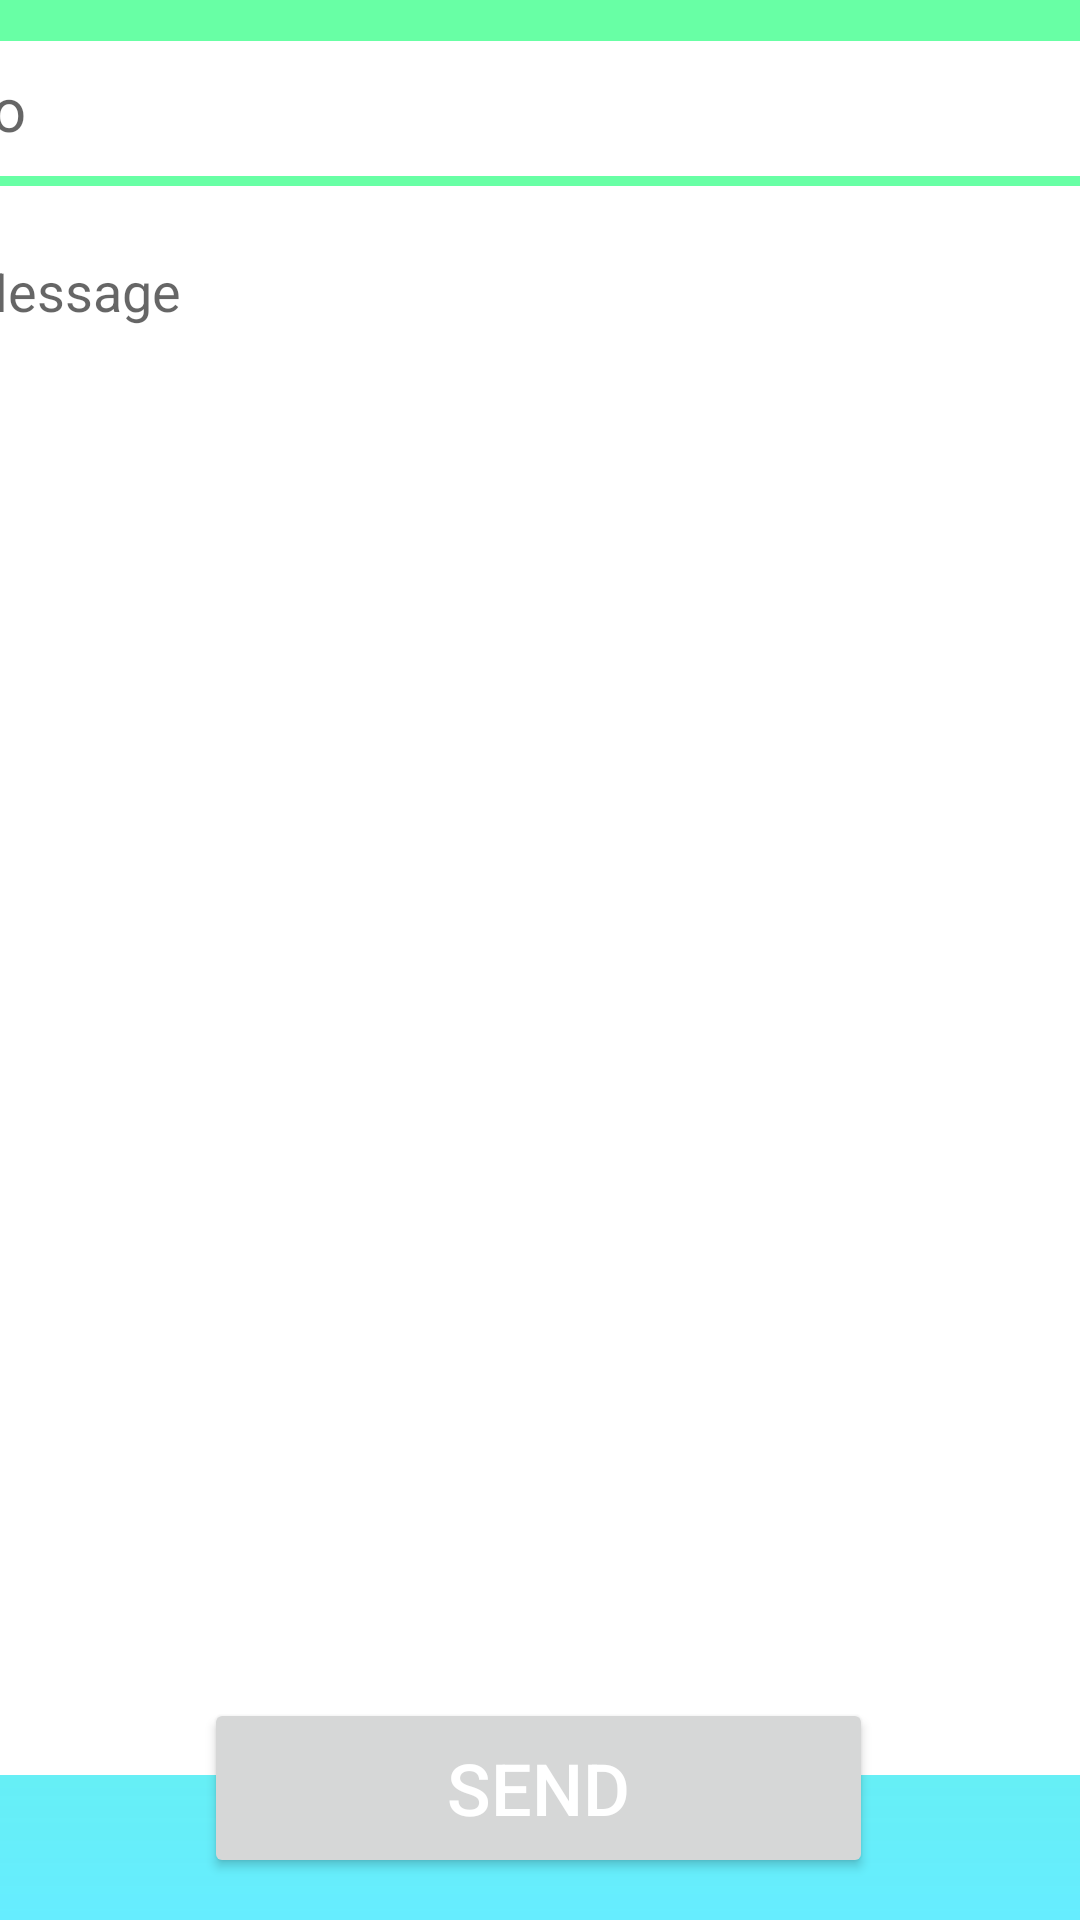

Android layout source for this screen:
<!-- AndroidManifest.xml: application theme Theme.Medimate -->
<!-- res/layout/activity_mail.xml -->
<?xml version="1.0" encoding="utf-8"?>
<androidx.constraintlayout.widget.ConstraintLayout xmlns:android="http://schemas.android.com/apk/res/android"
    xmlns:app="http://schemas.android.com/apk/res-auto"
    xmlns:tools="http://schemas.android.com/tools"
    android:layout_width="match_parent"
    android:layout_height="match_parent"
    android:background="@drawable/ic_medimate_official_bg"
    android:orientation="vertical"
    tools:context=".send_email">


    <EditText
        android:id="@+id/to"
        android:layout_width="390dp"
        android:layout_height="45dp"
        android:background="@android:color/white"
        android:ems="10"
        android:hint="To"
        android:inputType="textEmailAddress"
        android:textSize="20sp"
        app:layout_constraintBottom_toBottomOf="parent"
        app:layout_constraintEnd_toEndOf="parent"
        app:layout_constraintHorizontal_bias="0.476"
        app:layout_constraintStart_toStartOf="parent"
        app:layout_constraintTop_toTopOf="parent"
        app:layout_constraintVertical_bias="0.023"
        tools:ignore="MissingConstraints" />

    <EditText
        android:id="@+id/subject"
        android:layout_width="match_parent"
        android:layout_height="wrap_content"
        android:background="@android:color/white"
        android:hint="Subject"
        android:padding="10dp"
        app:layout_constraintBottom_toBottomOf="parent"
        app:layout_constraintEnd_toEndOf="parent"
        app:layout_constraintHorizontal_bias="0.0"
        app:layout_constraintStart_toStartOf="parent"
        app:layout_constraintTop_toTopOf="parent"
        app:layout_constraintVertical_bias="0.104" />

    <EditText
        android:id="@+id/message"
        android:layout_width="407dp"
        android:layout_height="517dp"
        android:layout_weight="1"
        android:background="@android:color/white"
        android:gravity="top"
        android:hint="Message"
        android:padding="10dp"
        app:layout_constraintBottom_toBottomOf="parent"
        app:layout_constraintEnd_toEndOf="parent"
        app:layout_constraintStart_toStartOf="parent"
        app:layout_constraintTop_toTopOf="parent"
        app:layout_constraintVertical_bias="0.607" />

    <Button
        android:id="@+id/Submit"
        android:layout_width="223dp"
        android:layout_height="60dp"
        android:padding="10dp"
        android:text="SEND"
        android:textColor="@color/white"
        android:textSize="24sp"
        app:layout_constraintBottom_toBottomOf="parent"
        app:layout_constraintEnd_toEndOf="parent"
        app:layout_constraintHorizontal_bias="0.497"
        app:layout_constraintStart_toStartOf="parent"
        app:layout_constraintTop_toTopOf="parent"
        app:layout_constraintVertical_bias="0.976" />


</androidx.constraintlayout.widget.ConstraintLayout>
<!-- resources referenced by this layout -->
<resources>
  <color name="white">#FFFFFFFF</color>
  <!-- drawable ic_medimate_official_bg (drawable) -->
  <vector android:height="801dp" android:viewportHeight="768"
      android:viewportWidth="491" android:width="512.09766dp"
      xmlns:aapt="http://schemas.android.com/aapt" xmlns:android="http://schemas.android.com/apk/res/android">
  
      <path android:pathData="M0,0h491v768h-491z">
          <aapt:attr name="android:fillColor">
              <gradient android:endX="245.5" android:endY="768"
                  android:startX="245.5" android:startY="0" android:type="linear">
                  <item android:color="#D84DFF95" android:offset="0.258333"/>
                  <item android:color="#9900E1FF" android:offset="1"/>
              </gradient>
          </aapt:attr>
      </path>
  </vector>
  <style name="Theme.Medimate" parent="Theme.MaterialComponents.DayNight.NoActionBar">
          
          <item name="colorPrimary">@color/purple_500</item>
          <item name="colorPrimaryVariant">@color/purple_700</item>
          <item name="colorOnPrimary">@color/white</item>
          
          <item name="colorSecondary">@color/teal_200</item>
          <item name="colorSecondaryVariant">@color/teal_700</item>
          <item name="colorOnSecondary">@color/black</item>
          
          <item name="android:statusBarColor" tools:targetApi="l">?attr/colorPrimaryVariant</item>
  
          
          &gt;
      </style>
  <color name="purple_500">#FF6200EE</color>
  <color name="purple_700">#FF3700B3</color>
  <color name="teal_200">#FF03DAC5</color>
  <color name="teal_700">#FF018786</color>
  <color name="black">#FF000000</color>
</resources>
